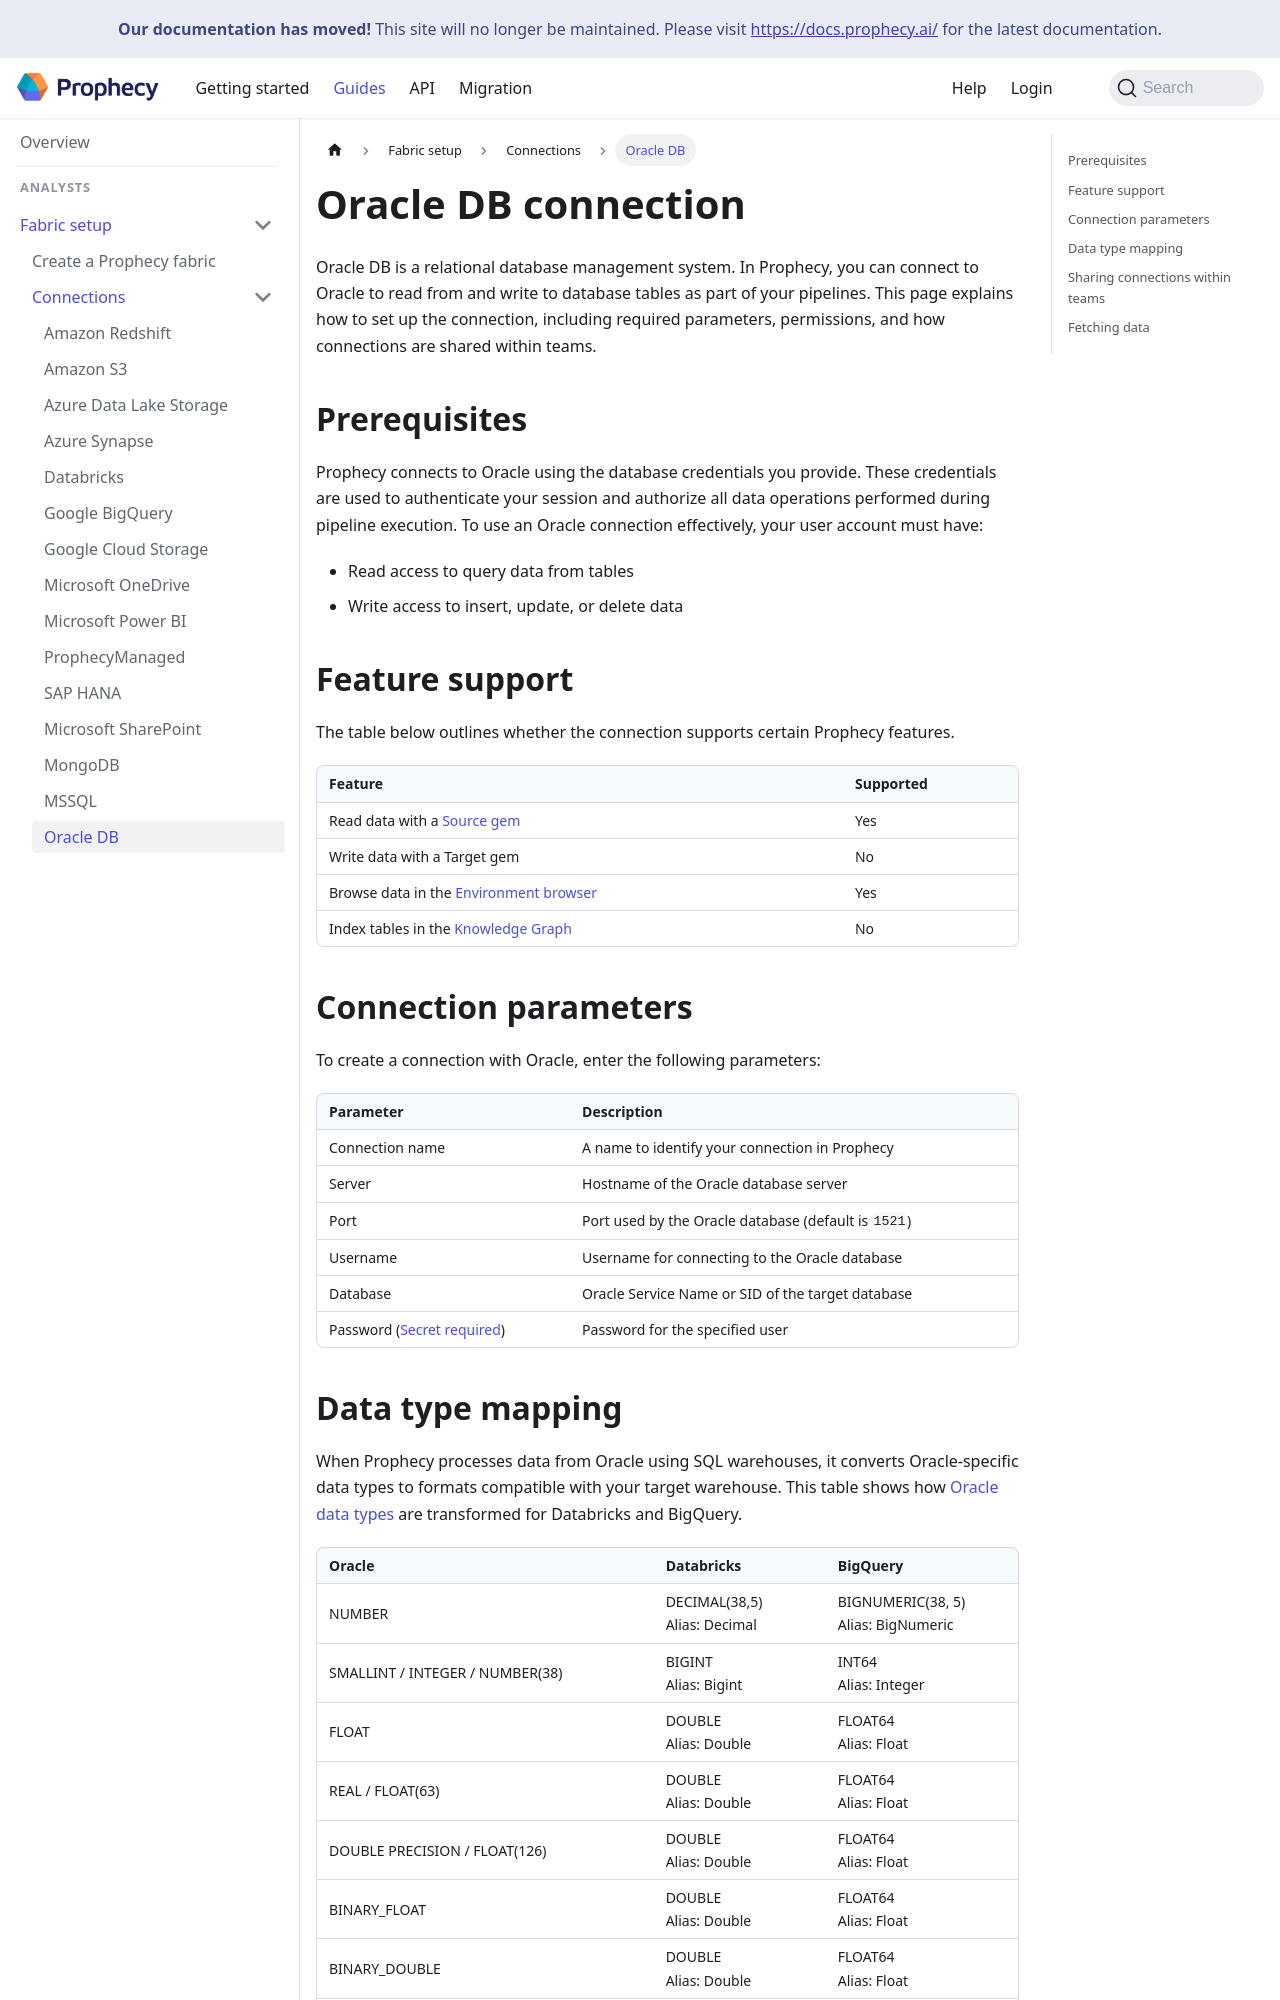

repository: SimpleDataLabsInc/prophecy-docs · page: administration/fabrics/prophecy-fabrics/connections/oracle/index.html · generator: docusaurus

---
title: Oracle DB connection
sidebar_label: Oracle DB
id: oracle
description: Learn how to connect to Oracle
tags:
  - connections
  - oracle
---

Oracle DB is a relational database management system. In Prophecy, you can connect to Oracle to read from and write to database tables as part of your pipelines. This page explains how to set up the connection, including required parameters, permissions, and how connections are shared within teams.

## Prerequisites

Prophecy connects to Oracle using the database credentials you provide. These credentials are used to authenticate your session and authorize all data operations performed during pipeline execution. To use an Oracle connection effectively, your user account must have:

- Read access to query data from tables
- Write access to insert, update, or delete data

## Feature support

The table below outlines whether the connection supports certain Prophecy features.

| Feature                                                                    | Supported |
| -------------------------------------------------------------------------- | --------- |
| Read data with a [Source gem](/analysts/oracle)                            | Yes       |
| Write data with a Target gem                                               | No        |
| Browse data in the [Environment browser](/analysts/project-editor#sidebar) | Yes       |
| Index tables in the [Knowledge Graph](/knowledge-graph)                    | No        |

## Connection parameters

To create a connection with Oracle, enter the following parameters:

| Parameter                                                                                     | Description                                          |
| --------------------------------------------------------------------------------------------- | ---------------------------------------------------- |
| Connection name                                                                               | A name to identify your connection in Prophecy       |
| Server                                                                                        | Hostname of the Oracle database server               |
| Port                                                                                          | Port used by the Oracle database (default is `1521`) |
| Username                                                                                      | Username for connecting to the Oracle database       |
| Database                                                                                      | Oracle Service Name or SID of the target database    |
| Password ([Secret required](docs/administration/fabrics/prophecy-fabrics/secrets/secrets.md)) | Password for the specified user                      |
